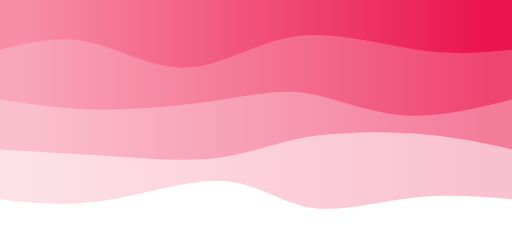
t = 0.00 s
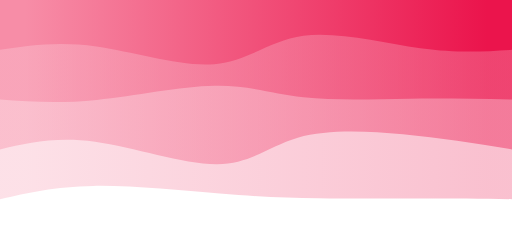
t = 0.75 s
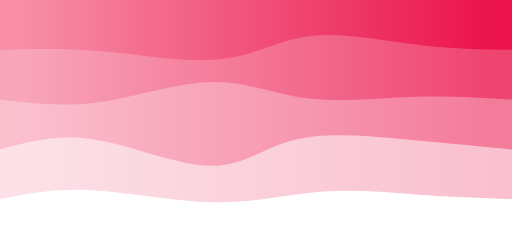
t = 1.25 s
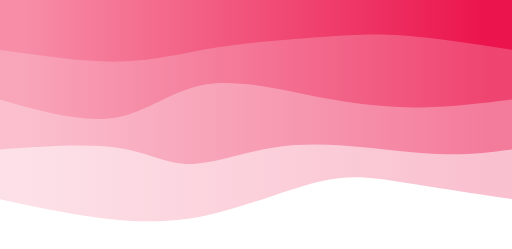
t = 2.00 s
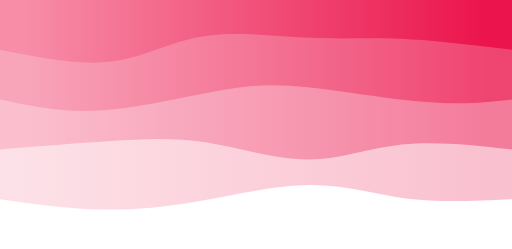
t = 2.75 s
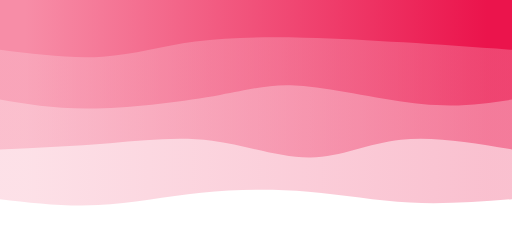
t = 3.25 s

The animated SVG that drew these frames (rendered in a browser with its animation timeline set to each time). Animation: 4 CSS @keyframes rules; one cycle of 4.00 s, repeats indefinitely.

<svg width="100%" height="100%" id="svg" viewBox="0 0 1440 700" xmlns="https://www.w3.org/2000/svg" class="transition duration-300 ease-in-out delay-150"><style>
          .path-0{
            animation:pathAnim-0 4s;
            animation-timing-function: linear;
            animation-iteration-count: infinite;
          }
          @keyframes pathAnim-0{
            0%{
              d: path("M 0,700 C 0,700 0,140 0,140 C 91.1866028708134,147.57894736842104 182.3732057416268,155.1578947368421 280,144 C 377.6267942583732,132.8421052631579 481.6937799043063,102.9473684210526 566,116 C 650.3062200956937,129.0526315789474 714.8516746411482,185.05263157894737 811,191 C 907.1483253588518,196.94736842105263 1034.8995215311006,152.8421052631579 1145,136 C 1255.1004784688994,119.15789473684211 1347.5502392344497,129.57894736842104 1440,140 C 1440,140 1440,700 1440,700 Z");
            }
            25%{
              d: path("M 0,700 C 0,700 0,140 0,140 C 78.89952153110048,138.622009569378 157.79904306220095,137.244019138756 249,141 C 340.20095693779905,144.755980861244 443.7033492822967,153.64593301435406 537,151 C 630.2966507177033,148.35406698564594 713.3875598086124,134.17224880382776 826,144 C 938.6124401913876,153.82775119617224 1080.7464114832535,187.66507177033492 1188,191 C 1295.2535885167465,194.33492822966508 1367.6267942583731,167.16746411483254 1440,140 C 1440,140 1440,700 1440,700 Z");
            }
            50%{
              d: path("M 0,700 C 0,700 0,140 0,140 C 110.01913875598083,156.7464114832536 220.03827751196167,173.4928229665072 305,187 C 389.96172248803833,200.5071770334928 449.8660287081341,210.7751196172249 540,190 C 630.1339712918659,169.2248803827751 750.4976076555023,117.4066985645933 860,94 C 969.5023923444977,70.5933014354067 1068.1435406698565,75.59808612440192 1163,88 C 1257.8564593301435,100.40191387559808 1348.9282296650717,120.20095693779905 1440,140 C 1440,140 1440,700 1440,700 Z");
            }
            75%{
              d: path("M 0,700 C 0,700 0,140 0,140 C 97.68421052631578,127.79904306220097 195.36842105263156,115.59808612440193 289,126 C 382.63157894736844,136.40191387559807 472.2105263157895,169.4066985645933 575,176 C 677.7894736842105,182.5933014354067 793.7894736842105,162.77511961722487 895,147 C 996.2105263157895,131.22488038277513 1082.6315789473686,119.49282296650718 1171,119 C 1259.3684210526314,118.50717703349282 1349.6842105263158,129.25358851674642 1440,140 C 1440,140 1440,700 1440,700 Z");
            }
            100%{
              d: path("M 0,700 C 0,700 0,140 0,140 C 91.1866028708134,147.57894736842104 182.3732057416268,155.1578947368421 280,144 C 377.6267942583732,132.8421052631579 481.6937799043063,102.9473684210526 566,116 C 650.3062200956937,129.0526315789474 714.8516746411482,185.05263157894737 811,191 C 907.1483253588518,196.94736842105263 1034.8995215311006,152.8421052631579 1145,136 C 1255.1004784688994,119.15789473684211 1347.5502392344497,129.57894736842104 1440,140 C 1440,140 1440,700 1440,700 Z");
            }
          }</style><defs><linearGradient id="gradient" x1="0%" y1="50%" x2="100%" y2="50%"><stop offset="5%" stop-color="#eb144c"></stop><stop offset="95%" stop-color="#f78da7"></stop></linearGradient></defs><path d="M 0,700 C 0,700 0,140 0,140 C 91.1866028708134,147.57894736842104 182.3732057416268,155.1578947368421 280,144 C 377.6267942583732,132.8421052631579 481.6937799043063,102.9473684210526 566,116 C 650.3062200956937,129.0526315789474 714.8516746411482,185.05263157894737 811,191 C 907.1483253588518,196.94736842105263 1034.8995215311006,152.8421052631579 1145,136 C 1255.1004784688994,119.15789473684211 1347.5502392344497,129.57894736842104 1440,140 C 1440,140 1440,700 1440,700 Z" stroke="none" stroke-width="0" fill="url(#gradient)" fill-opacity="0.265" class="transition-all duration-300 ease-in-out delay-150 path-0" transform="rotate(-180 720 350)"></path><style>
          .path-1{
            animation:pathAnim-1 4s;
            animation-timing-function: linear;
            animation-iteration-count: infinite;
          }
          @keyframes pathAnim-1{
            0%{
              d: path("M 0,700 C 0,700 0,280 0,280 C 77.90430622009566,297.33014354066984 155.80861244019133,314.66028708133973 256,323 C 356.1913875598087,331.33971291866027 478.66985645933016,330.688995215311 574,315 C 669.3301435406698,299.311004784689 737.5119617224882,268.5837320574162 821,257 C 904.4880382775118,245.41626794258377 1003.2822966507176,252.97607655502395 1109,260 C 1214.7177033492824,267.02392344497605 1327.3588516746413,273.511961722488 1440,280 C 1440,280 1440,700 1440,700 Z");
            }
            25%{
              d: path("M 0,700 C 0,700 0,280 0,280 C 108.49760765550238,295.74162679425837 216.99521531100476,311.48325358851673 324,322 C 431.00478468899524,332.51674641148327 536.5167464114834,337.8086124401914 612,312 C 687.4832535885166,286.1913875598086 732.9377990430621,229.28229665071765 832,232 C 931.0622009569379,234.71770334928235 1083.732057416268,297.06220095693783 1194,315 C 1304.267942583732,332.93779904306217 1372.1339712918661,306.46889952153106 1440,280 C 1440,280 1440,700 1440,700 Z");
            }
            50%{
              d: path("M 0,700 C 0,700 0,280 0,280 C 70.2870813397129,270.77511961722485 140.5741626794258,261.55023923444975 246,269 C 351.4258373205742,276.44976076555025 491.9904306220096,300.5741626794258 610,292 C 728.0095693779904,283.4258373205742 823.4641148325359,242.1531100478469 896,239 C 968.5358851674641,235.8468899521531 1018.1531100478469,270.8133971291866 1105,284 C 1191.846889952153,297.1866028708134 1315.9234449760766,288.5933014354067 1440,280 C 1440,280 1440,700 1440,700 Z");
            }
            75%{
              d: path("M 0,700 C 0,700 0,280 0,280 C 120.40191387559807,299.0622009569378 240.80382775119614,318.1244019138756 331,302 C 421.19617224880386,285.8755980861244 481.18660287081343,234.56459330143542 564,238 C 646.8133971291866,241.43540669856458 752.4497607655501,299.6172248803828 851,320 C 949.5502392344499,340.3827751196172 1041.0143540669858,322.9665071770335 1138,310 C 1234.9856459330142,297.0334928229665 1337.492822966507,288.51674641148327 1440,280 C 1440,280 1440,700 1440,700 Z");
            }
            100%{
              d: path("M 0,700 C 0,700 0,280 0,280 C 77.90430622009566,297.33014354066984 155.80861244019133,314.66028708133973 256,323 C 356.1913875598087,331.33971291866027 478.66985645933016,330.688995215311 574,315 C 669.3301435406698,299.311004784689 737.5119617224882,268.5837320574162 821,257 C 904.4880382775118,245.41626794258377 1003.2822966507176,252.97607655502395 1109,260 C 1214.7177033492824,267.02392344497605 1327.3588516746413,273.511961722488 1440,280 C 1440,280 1440,700 1440,700 Z");
            }
          }</style><defs><linearGradient id="gradient" x1="0%" y1="50%" x2="100%" y2="50%"><stop offset="5%" stop-color="#eb144c"></stop><stop offset="95%" stop-color="#f78da7"></stop></linearGradient></defs><path d="M 0,700 C 0,700 0,280 0,280 C 77.90430622009566,297.33014354066984 155.80861244019133,314.66028708133973 256,323 C 356.1913875598087,331.33971291866027 478.66985645933016,330.688995215311 574,315 C 669.3301435406698,299.311004784689 737.5119617224882,268.5837320574162 821,257 C 904.4880382775118,245.41626794258377 1003.2822966507176,252.97607655502395 1109,260 C 1214.7177033492824,267.02392344497605 1327.3588516746413,273.511961722488 1440,280 C 1440,280 1440,700 1440,700 Z" stroke="none" stroke-width="0" fill="url(#gradient)" fill-opacity="0.4" class="transition-all duration-300 ease-in-out delay-150 path-1" transform="rotate(-180 720 350)"></path><style>
          .path-2{
            animation:pathAnim-2 4s;
            animation-timing-function: linear;
            animation-iteration-count: infinite;
          }
          @keyframes pathAnim-2{
            0%{
              d: path("M 0,700 C 0,700 0,420 0,420 C 104.87081339712918,394.066985645933 209.74162679425837,368.13397129186603 308,376 C 406.25837320574163,383.86602870813397 497.9043062200957,425.53110047846883 578,438 C 658.0956937799043,450.46889952153117 726.6411483253587,433.7416267942584 824,419 C 921.3588516746413,404.2583732057416 1047.531100478469,391.50239234449765 1155,392 C 1262.468899521531,392.49760765550235 1351.2344497607655,406.2488038277512 1440,420 C 1440,420 1440,700 1440,700 Z");
            }
            25%{
              d: path("M 0,700 C 0,700 0,420 0,420 C 89.66507177033495,431.12918660287085 179.3301435406699,442.25837320574163 282,438 C 384.6698564593301,433.74162679425837 500.3444976076554,414.09569377990425 590,423 C 679.6555023923446,431.90430622009575 743.2918660287083,469.35885167464113 840,472 C 936.7081339712917,474.64114832535887 1066.488038277512,442.4688995215311 1172,428 C 1277.511961722488,413.5311004784689 1358.755980861244,416.76555023923447 1440,420 C 1440,420 1440,700 1440,700 Z");
            }
            50%{
              d: path("M 0,700 C 0,700 0,420 0,420 C 83.56937799043061,409.6267942583732 167.13875598086122,399.2535885167464 253,398 C 338.8612440191388,396.7464114832536 427.0143540669858,404.6124401913876 533,425 C 638.9856459330142,445.3875598086124 762.8038277511961,478.29665071770336 859,463 C 955.1961722488039,447.70334928229664 1023.7703349282297,384.20095693779905 1116,369 C 1208.2296650717703,353.79904306220095 1324.1148325358852,386.8995215311005 1440,420 C 1440,420 1440,700 1440,700 Z");
            }
            75%{
              d: path("M 0,700 C 0,700 0,420 0,420 C 64.88995215311004,413.3875598086124 129.7799043062201,406.77511961722485 237,418 C 344.2200956937799,429.22488038277515 493.77033492822966,458.2870813397129 589,465 C 684.2296650717703,471.7129186602871 725.1387559808611,456.0765550239234 820,438 C 914.8612440191389,419.9234449760766 1063.6746411483255,399.4066985645933 1176,396 C 1288.3253588516745,392.5933014354067 1364.1626794258373,406.29665071770336 1440,420 C 1440,420 1440,700 1440,700 Z");
            }
            100%{
              d: path("M 0,700 C 0,700 0,420 0,420 C 104.87081339712918,394.066985645933 209.74162679425837,368.13397129186603 308,376 C 406.25837320574163,383.86602870813397 497.9043062200957,425.53110047846883 578,438 C 658.0956937799043,450.46889952153117 726.6411483253587,433.7416267942584 824,419 C 921.3588516746413,404.2583732057416 1047.531100478469,391.50239234449765 1155,392 C 1262.468899521531,392.49760765550235 1351.2344497607655,406.2488038277512 1440,420 C 1440,420 1440,700 1440,700 Z");
            }
          }</style><defs><linearGradient id="gradient" x1="0%" y1="50%" x2="100%" y2="50%"><stop offset="5%" stop-color="#eb144c"></stop><stop offset="95%" stop-color="#f78da7"></stop></linearGradient></defs><path d="M 0,700 C 0,700 0,420 0,420 C 104.87081339712918,394.066985645933 209.74162679425837,368.13397129186603 308,376 C 406.25837320574163,383.86602870813397 497.9043062200957,425.53110047846883 578,438 C 658.0956937799043,450.46889952153117 726.6411483253587,433.7416267942584 824,419 C 921.3588516746413,404.2583732057416 1047.531100478469,391.50239234449765 1155,392 C 1262.468899521531,392.49760765550235 1351.2344497607655,406.2488038277512 1440,420 C 1440,420 1440,700 1440,700 Z" stroke="none" stroke-width="0" fill="url(#gradient)" fill-opacity="0.53" class="transition-all duration-300 ease-in-out delay-150 path-2" transform="rotate(-180 720 350)"></path><style>
          .path-3{
            animation:pathAnim-3 4s;
            animation-timing-function: linear;
            animation-iteration-count: infinite;
          }
          @keyframes pathAnim-3{
            0%{
              d: path("M 0,700 C 0,700 0,560 0,560 C 81.56937799043064,552.421052631579 163.13875598086128,544.8421052631579 267,560 C 370.8612440191387,575.1578947368421 497.0143540669857,613.0526315789473 608,598 C 718.9856459330143,582.9473684210527 814.803827751196,514.9473684210527 911,510 C 1007.196172248804,505.0526315789473 1103.7703349282299,563.1578947368421 1192,582 C 1280.2296650717701,600.8421052631579 1360.114832535885,580.421052631579 1440,560 C 1440,560 1440,700 1440,700 Z");
            }
            25%{
              d: path("M 0,700 C 0,700 0,560 0,560 C 75.80861244019141,556.0095693779904 151.61722488038282,552.0191387559809 255,566 C 358.3827751196172,579.9808612440191 489.3397129186602,611.933014354067 579,600 C 668.6602870813398,588.066985645933 717.0239234449762,532.2488038277512 812,523 C 906.9760765550238,513.7511961722488 1048.5645933014355,551.0717703349283 1161,565 C 1273.4354066985645,578.9282296650717 1356.7177033492821,569.4641148325359 1440,560 C 1440,560 1440,700 1440,700 Z");
            }
            50%{
              d: path("M 0,700 C 0,700 0,560 0,560 C 110.56459330143542,576.8516746411483 221.12918660287085,593.7033492822967 306,600 C 390.87081339712915,606.2966507177033 450.0478468899521,602.0382775119617 535,596 C 619.9521531100479,589.9617224880383 730.6794258373207,582.1435406698564 826,567 C 921.3205741626793,551.8564593301436 1001.2344497607655,529.3875598086124 1101,527 C 1200.7655502392345,524.6124401913876 1320.3827751196172,542.3062200956938 1440,560 C 1440,560 1440,700 1440,700 Z");
            }
            75%{
              d: path("M 0,700 C 0,700 0,560 0,560 C 112.84210526315792,572.421052631579 225.68421052631584,584.8421052631578 318,588 C 410.31578947368416,591.1578947368422 482.1052631578947,585.0526315789473 577,593 C 671.8947368421053,600.9473684210527 789.8947368421053,622.9473684210527 884,608 C 978.1052631578947,593.0526315789473 1048.3157894736842,541.1578947368421 1137,527 C 1225.6842105263158,512.8421052631579 1332.842105263158,536.421052631579 1440,560 C 1440,560 1440,700 1440,700 Z");
            }
            100%{
              d: path("M 0,700 C 0,700 0,560 0,560 C 81.56937799043064,552.421052631579 163.13875598086128,544.8421052631579 267,560 C 370.8612440191387,575.1578947368421 497.0143540669857,613.0526315789473 608,598 C 718.9856459330143,582.9473684210527 814.803827751196,514.9473684210527 911,510 C 1007.196172248804,505.0526315789473 1103.7703349282299,563.1578947368421 1192,582 C 1280.2296650717701,600.8421052631579 1360.114832535885,580.421052631579 1440,560 C 1440,560 1440,700 1440,700 Z");
            }
          }</style><defs><linearGradient id="gradient" x1="0%" y1="50%" x2="100%" y2="50%"><stop offset="5%" stop-color="#eb144c"></stop><stop offset="95%" stop-color="#f78da7"></stop></linearGradient></defs><path d="M 0,700 C 0,700 0,560 0,560 C 81.56937799043064,552.421052631579 163.13875598086128,544.8421052631579 267,560 C 370.8612440191387,575.1578947368421 497.0143540669857,613.0526315789473 608,598 C 718.9856459330143,582.9473684210527 814.803827751196,514.9473684210527 911,510 C 1007.196172248804,505.0526315789473 1103.7703349282299,563.1578947368421 1192,582 C 1280.2296650717701,600.8421052631579 1360.114832535885,580.421052631579 1440,560 C 1440,560 1440,700 1440,700 Z" stroke="none" stroke-width="0" fill="url(#gradient)" fill-opacity="1" class="transition-all duration-300 ease-in-out delay-150 path-3" transform="rotate(-180 720 350)"></path></svg>
